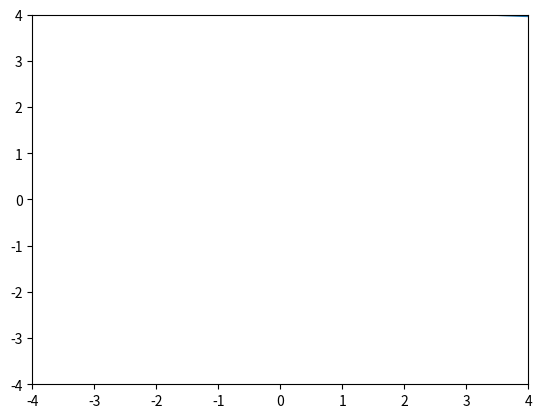

Generate this figure with matplotlib:
import matplotlib.pyplot as plt
from matplotlib.animation import FuncAnimation
import numpy as np

# #1
# plt.plot([1,2,3,4,5],[11,9,5,6,8])
# plt.savefig('fig1.png')

# #2
# plt.plot([1,2,3,4,5],[1,4,9,16,25])
# plt.savefig('fig2.png')

#задачи на функции

# #1
# x=np.arange(-2,2,0.01)
# y=x**3
# plt.axis('equal')
# plt.plot(x,y)
# plt.savefig('fig3.png')

# #4
# x=np.arange(-5,5,0.01)
# y=np.sin(x)
# plt.axis('equal')
# plt.plot(x,y)
# plt.savefig('fig4.png')

# #5
# x=np.arange(-5,5,0.01)
# y=x**(1/2)
# plt.axis('equal')
# plt.plot(x,y)
# plt.savefig('fig5.png')

#параметр

# #1
# t=np.arange(0,2*np.pi,0.01)
# x=np.sin(t)
# y=2*np.cos(t)
# plt.axis('equal')
# plt.plot(x,y)
# plt.savefig('fig6.png')

# #2
# t=np.arange(-1,1,0.01)
# x=t
# y=t
# plt.axis('equal')
# plt.plot(x,y)
# plt.savefig('fig7.png')

#гифка

# #1
# fig, ax = plt.subplots()
# anim_obj, = plt.plot([],[])
# def update (z_frame):
#     A=z_frame
#     x_array = np.arange(-4*np.pi, 4*np.pi,0.01)
#     y_array = A*np.sin(x_array)
#     anim_obj.set_data(x_array, y_array)
#     return anim_obj
# A_array = np.arange(-4,4,0.1)
# ani = FuncAnimation(fig, update, frames=A_array)
# ax.set_xlim(-4*np.pi,4*np.pi)
# ax.set_ylim(-4*np.pi,4*np.pi)
# ani.save('animation1.gif')

#2
fig, ax = plt.subplots()
anim_obj, = plt.plot([],[])

def update (z_frame):
    A=z_frame
    t=np.arange(0,2*np.pi,0.01)
    x=np.sin(t)*A+A
    y=np.cos(t)+A
    anim_obj.set_data(x, y)
    return anim_obj

A_array=np.arange(1, 5, 0.05)
ani = FuncAnimation(fig, update, frames=A_array)
ax.set_xlim(-4,4)
ax.set_ylim(-4,4)
ani.save('animation2.gif')
